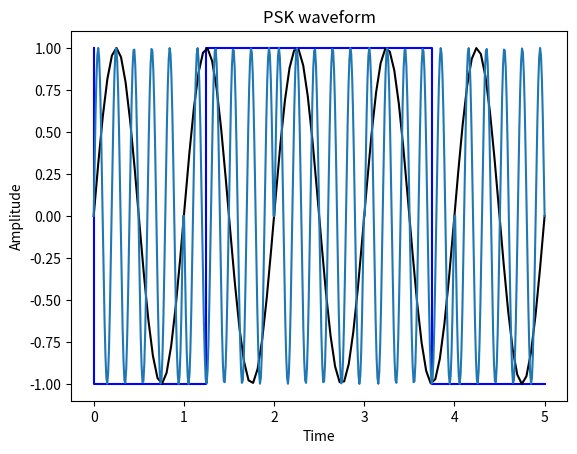

Here is the Python script that generated this plot:
# -*- coding: utf-8 -*-
"""
Binary PSK
"""

from numpy import arange,linspace,cos,pi,sin
import matplotlib.pyplot as plt
import math
import random
X=[]
# x=[1,0,1,0]

Start = 0
Stop = 1
limit = random.randint(2,7)

x = [random.randint(Start, Stop) for iter in range(limit)]

print(x)
for i in range(len(x)):
    if x[i] == 1:
        X.append(1)
    elif x[i] == 0:
        X.append(-1)
        
n = linspace(0,len(X),num=len(X))
t=linspace(0,len(X),num=100)
phi=[]
for i in range (len(t)):
    phi.append(sin(2*pi*t[i]))

op=[]
T = linspace(0,len(X),num = (len(X)*100))
for i in range(len(X)):
    for j in range(len(phi)):
        op.append(X[i]*phi[j])

plt.plot(n,X,'b',drawstyle='steps-pre')
plt.title('input')
plt.xlabel('time')
plt.ylabel('Amplitude')
plt.show()

plt.plot(t,phi,'k')
plt.title('sinusoidal wave')
plt.xlabel('time')
plt.ylabel('Amplitude')
plt.show()

plt.plot(T,op)
plt.title('PSK waveform')
plt.xlabel('Time')
plt.ylabel('Amplitude')
plt.show()